Run: headless pygame with SDL's dummy video driver; simulated clock (each Clock.tick advances the game by its frame time, no real sleeping); random seed 0; keys injected as events and as key.get_pressed() state; no mouse input.
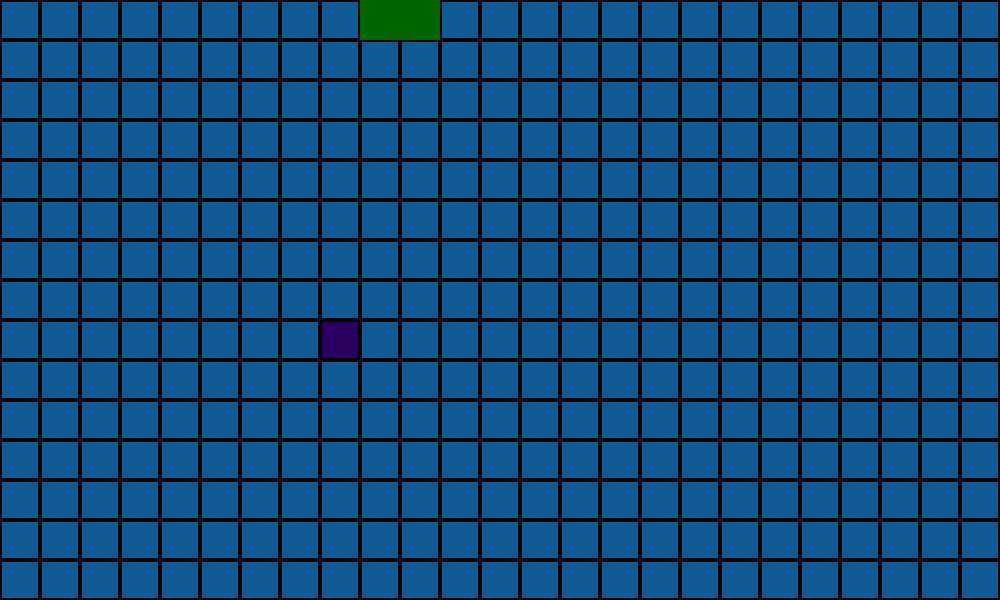
Frame 1 of 4 · flips 1–60 · no input
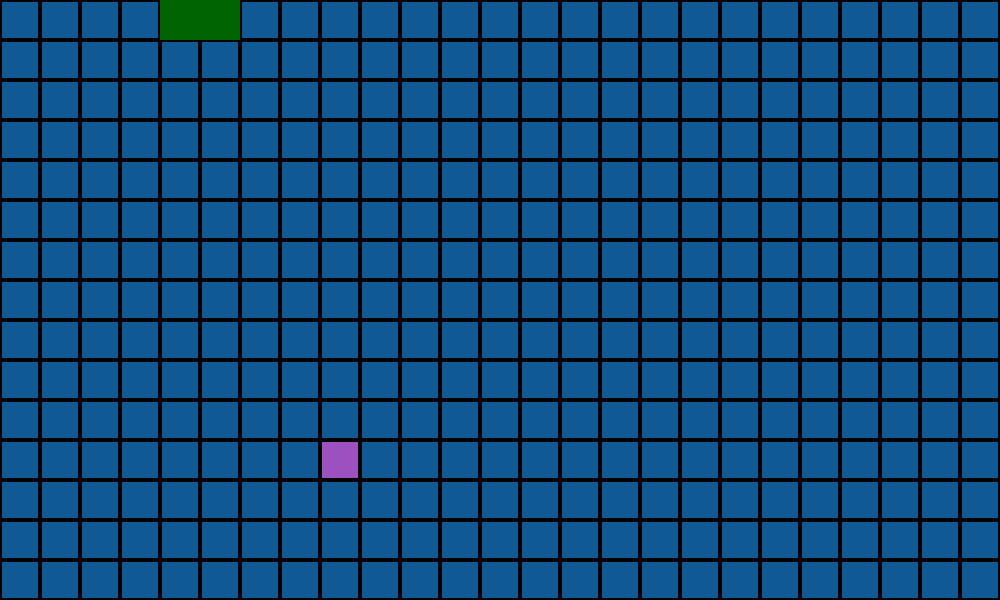
Frame 2 of 4 · flips 61–180 · tapped SPACE, RETURN · held RIGHT (→), D
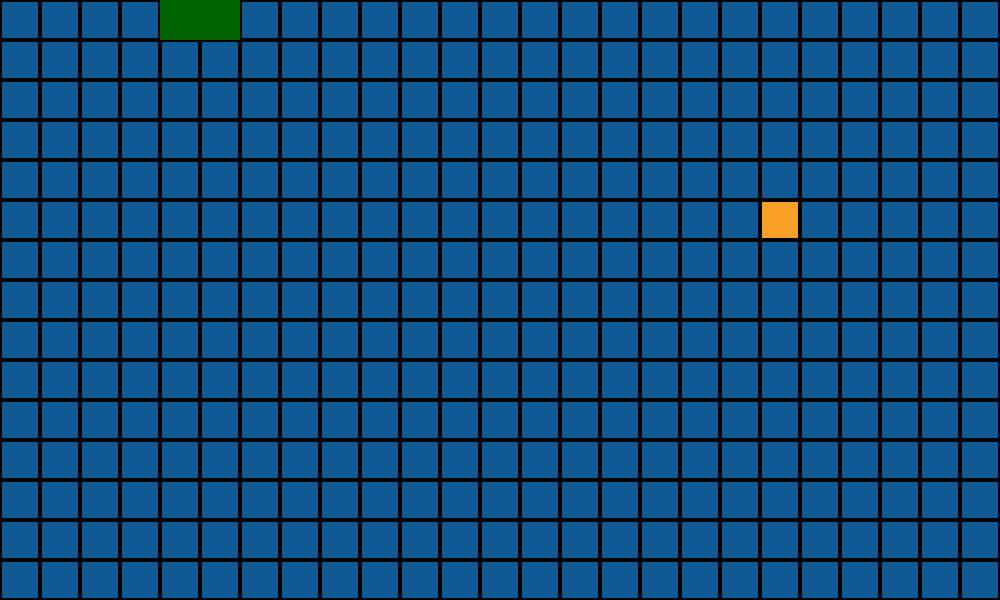
Frame 3 of 4 · flips 181–300 · held DOWN (↓), S
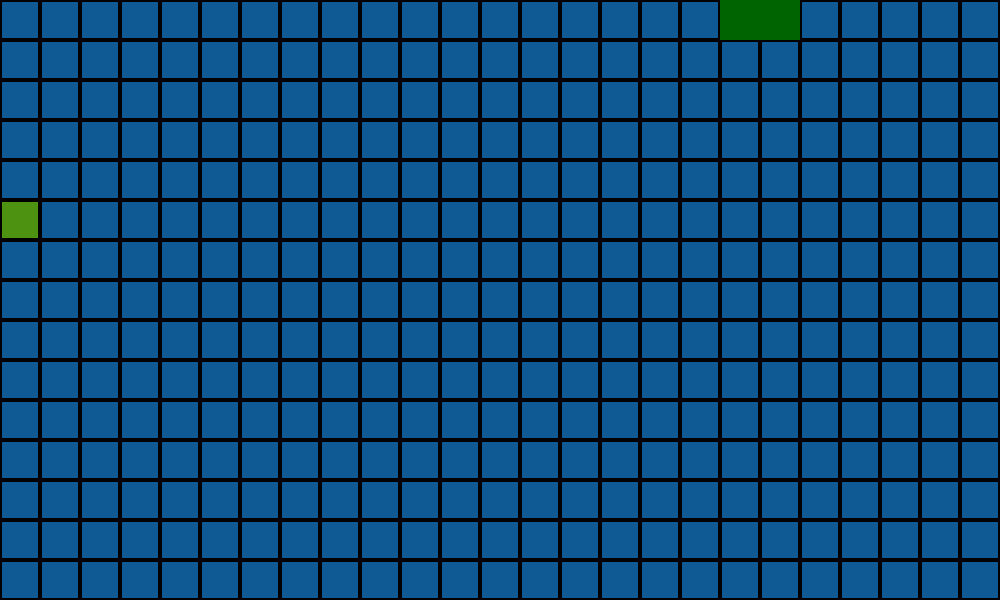
Frame 4 of 4 · flips 301–420 · held LEFT (←), A, UP (↑), W

The pygame program that drew these frames:

import pygame
import random
import time

pygame.font.init()

WIDTH,HEIGHT = 1000,600
WIN = pygame.display.set_mode((WIDTH,HEIGHT))
WHITE = (255,255,255)
BG = (15,90,149)
pygame.display.set_caption('Snake game')
FPS = 60
SNAKE_STARTER_WIDTH = 20
SNAKE_STARTER_HEIGHT = 20

RECT = 40

GAMER_OVER_FONT = pygame.font.SysFont('comicsans',100)

def draw_window(grid,snake_length,obj):
    WIN.fill(BG)
    pygame.draw.rect(WIN, (random.randint(0,255),random.randint(0,255),random.randint(0,255)), pygame.Rect(obj[1]*RECT, obj[0]*RECT, RECT, RECT)) #set column then row
    row = 0
    while row < HEIGHT/RECT:
        column = 0
        while column < WIDTH/RECT:
            pygame.draw.rect(WIN, (0,0,0), pygame.Rect(column*RECT, row*RECT, RECT, RECT),  2)
            column+=1
            
        row += 1

    x = 1
    while x <= snake_length:
        pygame.draw.rect(WIN, (0,100,0), pygame.Rect(grid[-x][1]*RECT, grid[-x][0]*RECT, RECT, RECT))
        x+=1

    pygame.display.update()

def movement(direction,grid):
    if direction == "right":
        val = grid[-1][1] +1            #coulmn
        grid.append([grid[-1][0],val])  

    elif direction == "left":
        val = grid[-1][1] -1
        grid.append([grid[-1][0],val])  

    elif direction == "down":
        val = grid[-1][0] +1 #row
        grid.append([val,grid[-1][1]])
    
    elif direction == "up":
        val = grid[-1][0] -1 #row
        grid.append([val,grid[-1][1]])


    
    

def random_obj():
    return (random.randint(0,(HEIGHT/RECT)-1),random.randint(0,(WIDTH/RECT)-1))    #We should use -1 because we woud run out of the canvas

def catch(grid,obj,snake_length):
    catched = False
    if grid[-1][0] == obj[0] and grid[-1][1] == obj[1]:
        snake_length +=1
        catched = True
    return snake_length,catched

def game_over(grid,snake_length):
    if grid[-1][0] < 0 or grid[-1][1] < 0 or grid[-1][0] > 14 or grid[-1][1] > 24:
        draw_game_over("Game over!")
    x = 2
    while x <= snake_length:
        print("utolso:" + str(grid[-1][0]) +" "+ str(grid[-1][1]))
        print("tobbi:" + str(grid[-x][0]) +" "+ str(grid[-x][1]))
        if grid[-1][0] == grid[-x][0] and grid[-1][1] == grid[-x][1]:
            draw_game_over("Game over!")


        x+=1

def draw_game_over(text):
    draw_text = GAMER_OVER_FONT.render(text,1,(255,255,255))
    WIN.blit(draw_text,(WIDTH/2 - draw_text.get_width()/2, HEIGHT/2 - draw_text.get_height()/2))
    pygame.display.update()
    pygame.time.delay(1000)
    main()

def main():
    run = True
    
    clock = pygame.time.Clock()
    direction = "right"
    grid = [[0,0]]
    snake_length = 2
    obj = random_obj()
    while(run):
        clock.tick(FPS)
        for event in pygame.event.get():
            if event.type == pygame.QUIT:
                run = False
                pygame.quit()
   
            if event.type == pygame.KEYDOWN:
                
                if event.key == pygame.K_RIGHT:
                    if direction != "left":
                        direction = "right"
                elif event.key == pygame.K_LEFT:
                    if direction != "right":
                        direction = "left"
                elif event.key == pygame.K_DOWN:
                    if direction != "up":
                        direction = "down"
                elif event.key == pygame.K_UP:
                    if direction != "down":
                        direction = "up"

                
                    

        movement(direction,grid)
        
        result = catch(grid,obj,snake_length)
        snake_length = result[0]
        if result[1] == True:
            obj = random_obj()
        game_over(grid,snake_length)
        draw_window(grid,snake_length,obj)
        time.sleep(0.2)

if __name__ == '__main__':
    main()
